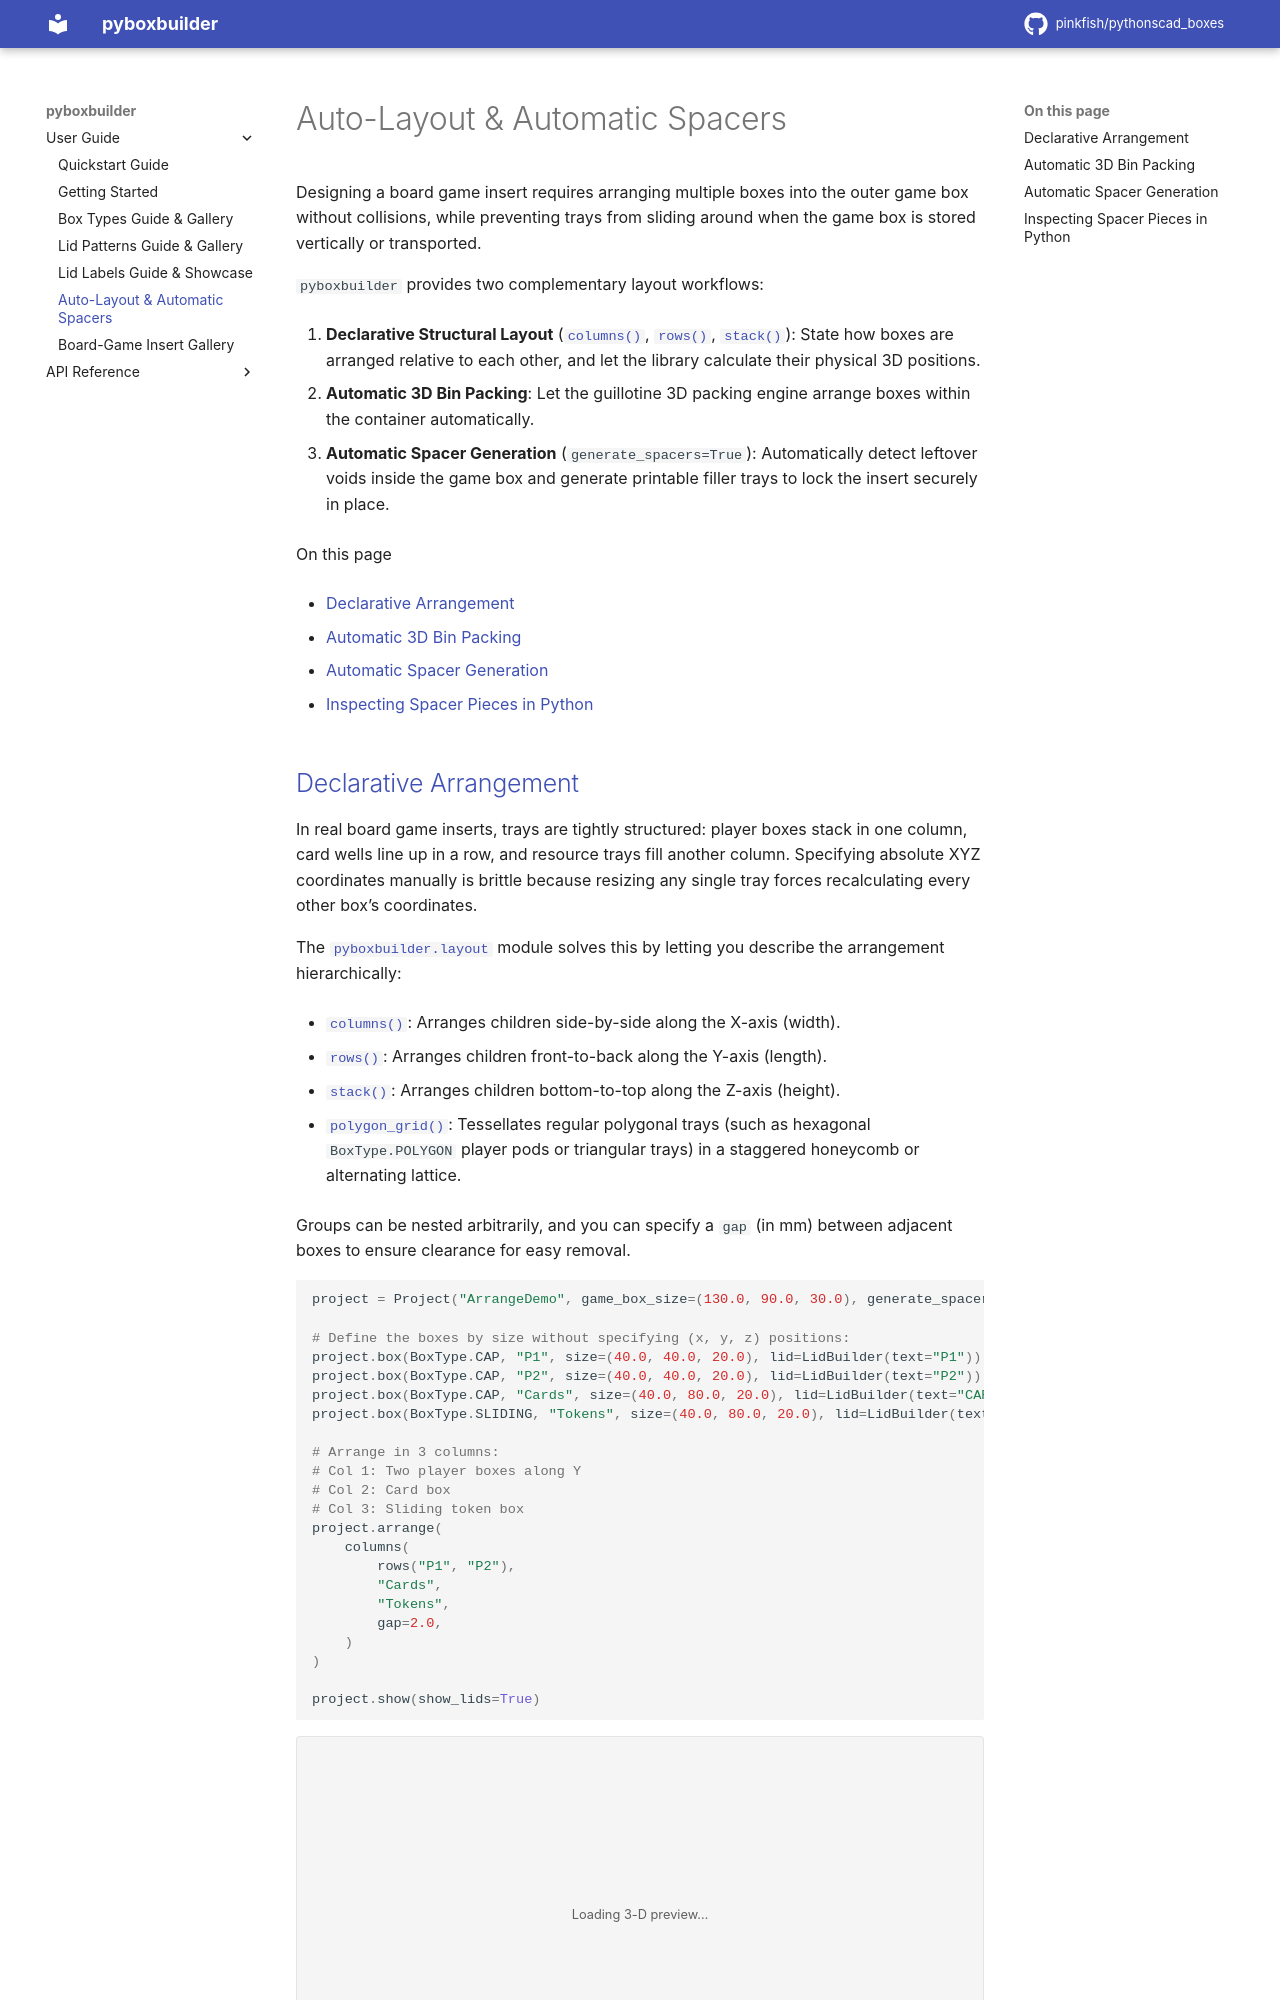

repository: pinkfish/pythonscad_boxes · page: stable/layout_and_spacers.html · generator: sphinx

Auto-Layout & Automatic Spacers
===============================

Designing a board game insert requires arranging multiple boxes into the outer game box without collisions, while preventing trays from sliding around when the game box is stored vertically or transported.

``pyboxbuilder`` provides two complementary layout workflows:

1. **Declarative Structural Layout** (:func:`~pyboxbuilder.layout.columns`, :func:`~pyboxbuilder.layout.rows`, :func:`~pyboxbuilder.layout.stack`): State how boxes are arranged relative to each other, and let the library calculate their physical 3D positions.
2. **Automatic 3D Bin Packing**: Let the guillotine 3D packing engine arrange boxes within the container automatically.
3. **Automatic Spacer Generation** (``generate_spacers=True``): Automatically detect leftover voids inside the game box and generate printable filler trays to lock the insert securely in place.

.. contents:: On this page
   :local:
   :depth: 2


Declarative Arrangement
-----------------------

In real board game inserts, trays are tightly structured: player boxes stack in one column, card wells line up in a row, and resource trays fill another column. Specifying absolute XYZ coordinates manually is brittle because resizing any single tray forces recalculating every other box's coordinates.

The :mod:`pyboxbuilder.layout` module solves this by letting you describe the arrangement hierarchically:

- :func:`~pyboxbuilder.layout.columns`: Arranges children side-by-side along the X-axis (width).
- :func:`~pyboxbuilder.layout.rows`: Arranges children front-to-back along the Y-axis (length).
- :func:`~pyboxbuilder.layout.stack`: Arranges children bottom-to-top along the Z-axis (height).
- :func:`~pyboxbuilder.layout.polygon_grid`: Tessellates regular polygonal trays (such as hexagonal ``BoxType.POLYGON`` player pods or triangular trays) in a staggered honeycomb or alternating lattice.

Groups can be nested arbitrarily, and you can specify a ``gap`` (in mm) between adjacent boxes to ensure clearance for easy removal.

.. pythonscad-example::

   project = Project("ArrangeDemo", game_box_size=(130.0, 90.0, 30.0), generate_spacers=False)

   # Define the boxes by size without specifying (x, y, z) positions:
   project.box(BoxType.CAP, "P1", size=(40.0, 40.0, 20.0), lid=LidBuilder(text="P1"))
   project.box(BoxType.CAP, "P2", size=(40.0, 40.0, 20.0), lid=LidBuilder(text="P2"))
   project.box(BoxType.CAP, "Cards", size=(40.0, 80.0, 20.0), lid=LidBuilder(text="CARDS"))
   project.box(BoxType.SLIDING, "Tokens", size=(40.0, 80.0, 20.0), lid=LidBuilder(text="TOKENS"))

   # Arrange in 3 columns:
   # Col 1: Two player boxes along Y
   # Col 2: Card box
   # Col 3: Sliding token box
   project.arrange(
       columns(
           rows("P1", "P2"),
           "Cards",
           "Tokens",
           gap=2.0,
       )
   )

   project.show(show_lids=True)
